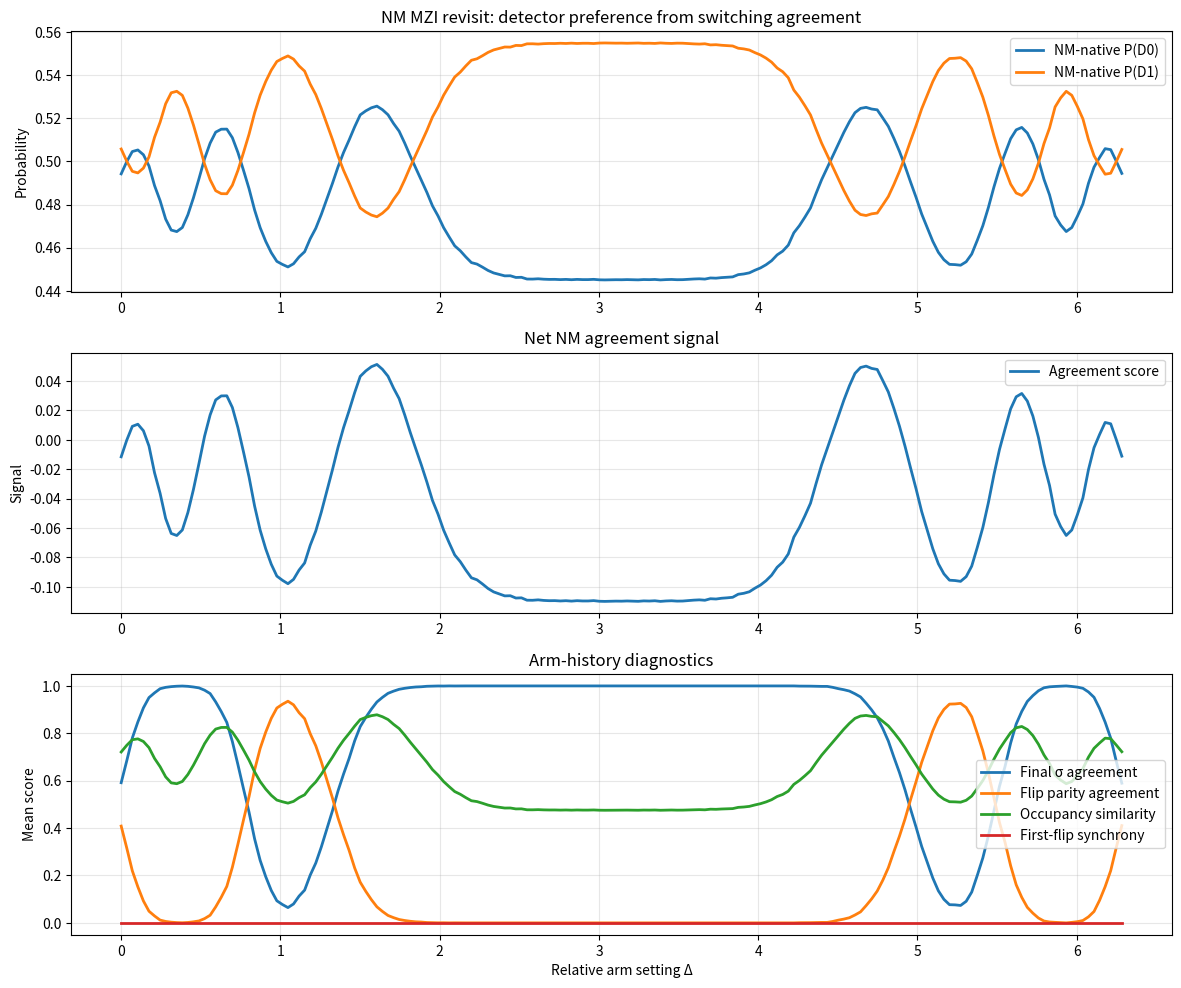

Source code (Python):
import numpy as np
import matplotlib.pyplot as plt
from pathlib import Path

np.random.seed(42)

# -----------------------------
# Parameters
# -----------------------------
N_DELTA = 181
delta_vals = np.linspace(0, 2 * np.pi, N_DELTA)

NUM_HISTORIES = 4000
NUM_STEPS = 80

KAPPA = 0.6235
STEP_GAIN = 0.18
NOISE_SCALE = 0.015

OUTPUT_DIR = Path("outputs")
OUTPUT_DIR.mkdir(exist_ok=True)

# -----------------------------
# NM arm dynamics
# -----------------------------
def run_nm_arm(delta, arm_sign, num_histories, num_steps, kappa=0.6235):
    """
    NM-style arm evolution with a persistent arm distinction.

    arm_sign = -1 for arm A, +1 for arm B
    """
    b0 = 0.18 * arm_sign * np.sin(delta / 2.0)
    x = np.full(num_histories, b0, dtype=np.float64)

    # Opposite initial orientation per arm
    sigma = np.full(num_histories, arm_sign, dtype=np.int8)

    flip_count = np.zeros(num_histories, dtype=np.int32)
    first_flip = np.full(num_histories, -1, dtype=np.int32)
    plus_count = np.zeros(num_histories, dtype=np.int32)
    minus_count = np.zeros(num_histories, dtype=np.int32)

    threshold = 1.0 + np.abs(b0) * kappa

    base_c = -0.35
    arm_c_shift = 0.12 * arm_sign * np.sin(delta / 2.0)

    for n in range(num_steps):
        plus_mask = sigma > 0
        minus_mask = ~plus_mask
        plus_count += plus_mask
        minus_count += minus_mask

        noise = np.random.normal(0.0, 0.015, size=num_histories)

        # Arm-dependent drive survives the first iterate
        c_n = base_c + arm_c_shift + noise

        x_next = sigma * x * x + c_n

        flip_mask = np.abs(x_next) > threshold
        new_flips = flip_mask & (first_flip < 0)
        first_flip[new_flips] = n

        flip_count += flip_mask.astype(np.int32)
        sigma = np.where(flip_mask, -sigma, sigma)
        x = np.clip(x_next, -10.0, 10.0)

    plus_frac = plus_count / num_steps
    minus_frac = minus_count / num_steps
    flip_parity = flip_count % 2
    final_sigma = sigma.copy()

    return {
        "flip_count": flip_count,
        "flip_parity": flip_parity,
        "first_flip": first_flip,
        "plus_frac": plus_frac,
        "minus_frac": minus_frac,
        "final_sigma": final_sigma,
    }

# -----------------------------
# NM-native recombination rule
# -----------------------------
def nm_recombine(diag_A, diag_B):
    """
    Construct an NM-native agreement score from arm diagnostics.

    Terms:
    - final orientation agreement
    - flip parity agreement
    - occupancy similarity
    - first-flip synchrony
    """
    same_sigma = (diag_A["final_sigma"] == diag_B["final_sigma"]).astype(float)
    same_parity = (diag_A["flip_parity"] == diag_B["flip_parity"]).astype(float)

    occ_similarity = 1.0 - np.abs(diag_A["plus_frac"] - diag_B["plus_frac"])

    ff_A = diag_A["first_flip"].astype(float)
    ff_B = diag_B["first_flip"].astype(float)

    # If neither flipped, treat as perfect synchrony.
    both_none = (ff_A < 0) & (ff_B < 0)
    one_none = ((ff_A < 0) ^ (ff_B < 0))
    both_seen = (ff_A >= 0) & (ff_B >= 0)

    ff_sync = np.zeros_like(ff_A, dtype=float)
    ff_sync[both_none] = 1.0
    ff_sync[one_none] = 0.0
    ff_sync[both_seen] = 1.0 - np.minimum(np.abs(ff_A[both_seen] - ff_B[both_seen]) / NUM_STEPS, 1.0)

    # Weighted NM agreement score in [-1, 1]
    agreement = (
        0.35 * (2 * same_sigma - 1)
        + 0.35 * (2 * same_parity - 1)
        + 0.20 * (2 * occ_similarity - 1)
        + 0.10 * (2 * ff_sync - 1)
    )

    agreement = np.clip(agreement, -1.0, 1.0)

    p_d0 = 0.5 * (1.0 + agreement)
    p_d1 = 0.5 * (1.0 - agreement)

    return agreement, p_d0, p_d1

# -----------------------------
# Sweep
# -----------------------------
agreement_mean = np.zeros(N_DELTA)
p_d0_mean = np.zeros(N_DELTA)
p_d1_mean = np.zeros(N_DELTA)

same_sigma_mean = np.zeros(N_DELTA)
same_parity_mean = np.zeros(N_DELTA)
occ_similarity_mean = np.zeros(N_DELTA)
ff_sync_mean = np.zeros(N_DELTA)

for i, delta in enumerate(delta_vals):
    diag_A = run_nm_arm(delta, arm_sign=-1, num_histories=NUM_HISTORIES, num_steps=NUM_STEPS)
    diag_B = run_nm_arm(delta, arm_sign=+1, num_histories=NUM_HISTORIES, num_steps=NUM_STEPS)

    agreement, p_d0, p_d1 = nm_recombine(diag_A, diag_B)

    agreement_mean[i] = np.mean(agreement)
    p_d0_mean[i] = np.mean(p_d0)
    p_d1_mean[i] = np.mean(p_d1)

    same_sigma_mean[i] = np.mean(diag_A["final_sigma"] == diag_B["final_sigma"])
    same_parity_mean[i] = np.mean(diag_A["flip_parity"] == diag_B["flip_parity"])
    occ_similarity_mean[i] = np.mean(1.0 - np.abs(diag_A["plus_frac"] - diag_B["plus_frac"]))

    ff_A = diag_A["first_flip"].astype(float)
    ff_B = diag_B["first_flip"].astype(float)
    both_none = (ff_A < 0) & (ff_B < 0)
    one_none = ((ff_A < 0) ^ (ff_B < 0))
    both_seen = (ff_A >= 0) & (ff_B >= 0)
    ff_sync = np.zeros_like(ff_A, dtype=float)
    ff_sync[both_none] = 1.0
    ff_sync[one_none] = 0.0
    ff_sync[both_seen] = 1.0 - np.minimum(np.abs(ff_A[both_seen] - ff_B[both_seen]) / NUM_STEPS, 1.0)
    ff_sync_mean[i] = np.mean(ff_sync)

# -----------------------------
# Plot
# -----------------------------
fig, axs = plt.subplots(3, 1, figsize=(12, 10), dpi=180)

axs[0].plot(delta_vals, p_d0_mean, lw=2, label='NM-native P(D0)')
axs[0].plot(delta_vals, p_d1_mean, lw=2, label='NM-native P(D1)')
axs[0].set_title('NM MZI revisit: detector preference from switching agreement')
axs[0].set_ylabel('Probability')
axs[0].grid(True, alpha=0.3)
axs[0].legend()

axs[1].plot(delta_vals, agreement_mean, lw=2, label='Agreement score')
axs[1].set_title('Net NM agreement signal')
axs[1].set_ylabel('Signal')
axs[1].grid(True, alpha=0.3)
axs[1].legend()

axs[2].plot(delta_vals, same_sigma_mean, lw=2, label='Final σ agreement')
axs[2].plot(delta_vals, same_parity_mean, lw=2, label='Flip parity agreement')
axs[2].plot(delta_vals, occ_similarity_mean, lw=2, label='Occupancy similarity')
axs[2].plot(delta_vals, ff_sync_mean, lw=2, label='First-flip synchrony')
axs[2].set_title('Arm-history diagnostics')
axs[2].set_xlabel('Relative arm setting Δ')
axs[2].set_ylabel('Mean score')
axs[2].grid(True, alpha=0.3)
axs[2].legend()

plt.tight_layout()
out_path = OUTPUT_DIR / "nm_mzi_switching_revisit.png"
plt.savefig(out_path, bbox_inches="tight")
plt.close(fig)

print(f"Saved: {out_path}")
print("Done.")
